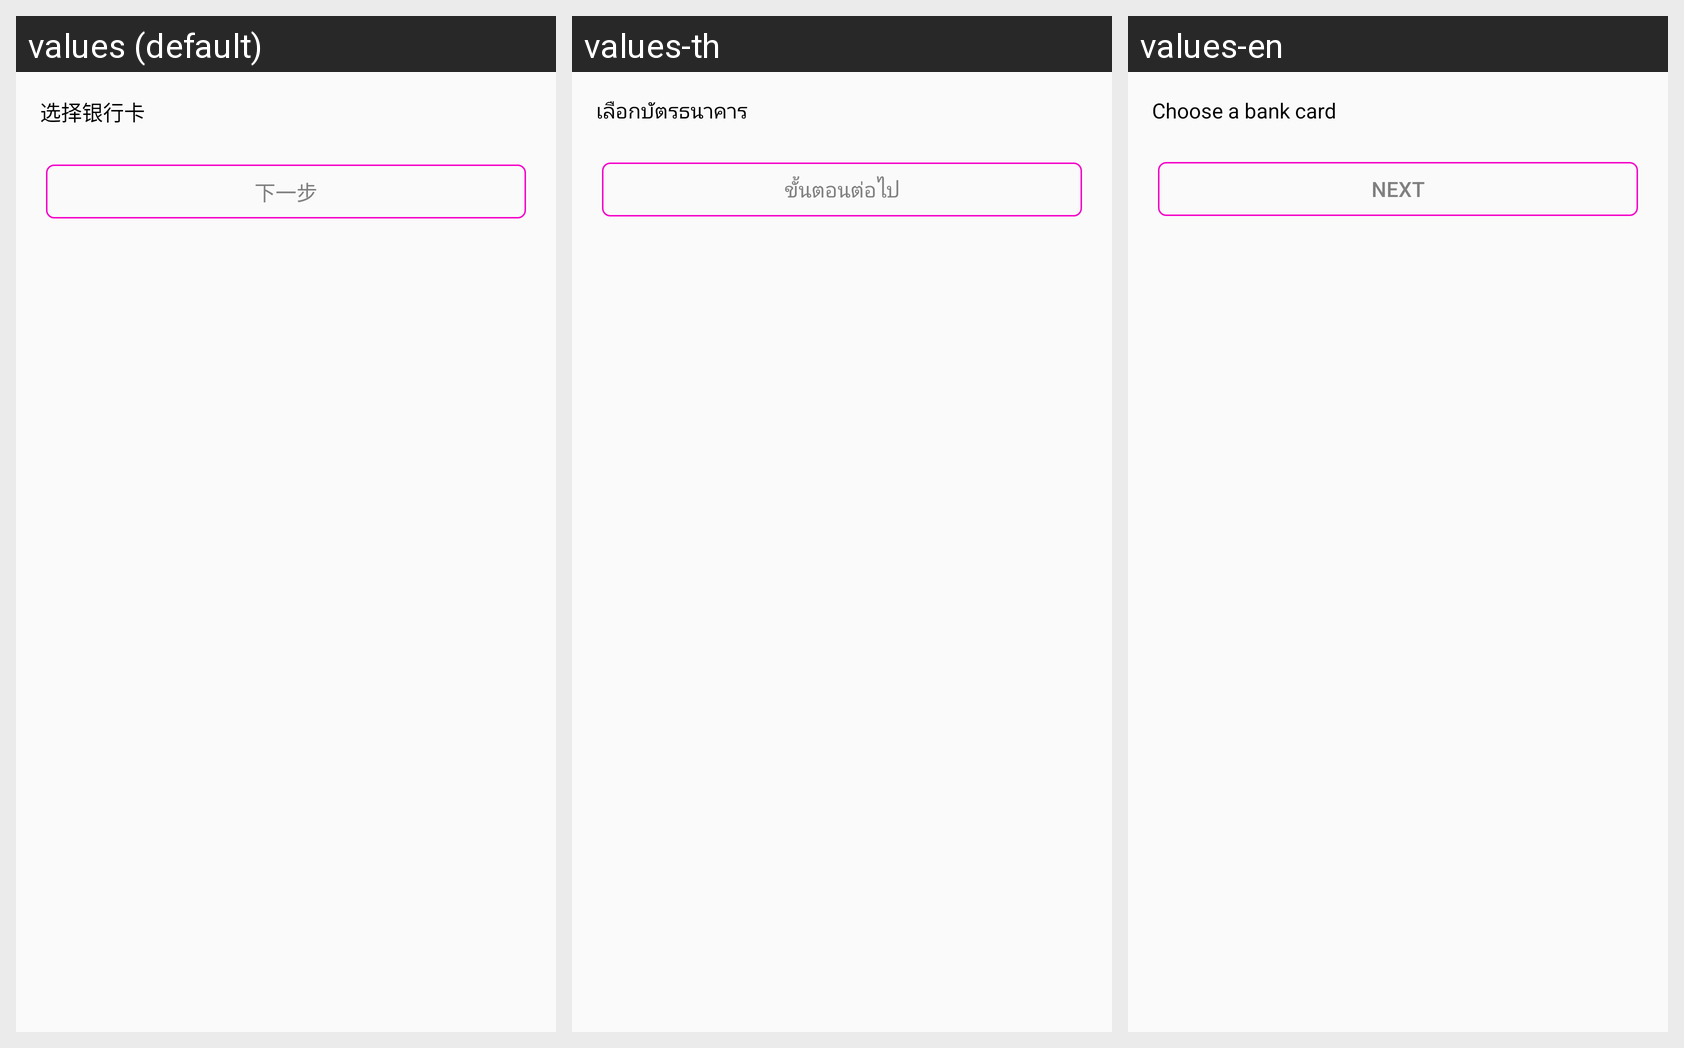

Translations of the strings shown on this Android screen, per locale in the grid:
Android screen res/layout/activity_withdraw.xml rendered under 3 locales, left to right: values (default), values-th, values-en. Device: Nexus 5 (rendered at 1080×1920; each locale shown at half size, 540×960, under a caption strip naming it); theme AppTheme.
Strings drawn on this screen, with the default value and each locale's value (text and hints the layout hard-codes, and strings that could not be matched under every locale, appear in the picture but are not listed):

choose_a_bank_card
  values: 选择银行卡
  values-th: เลือกบัตรธนาคาร
  values-en: Choose a bank card

next_step
  values: 下一步
  values-th: ขั้นตอนต่อไป
  values-en: Next
